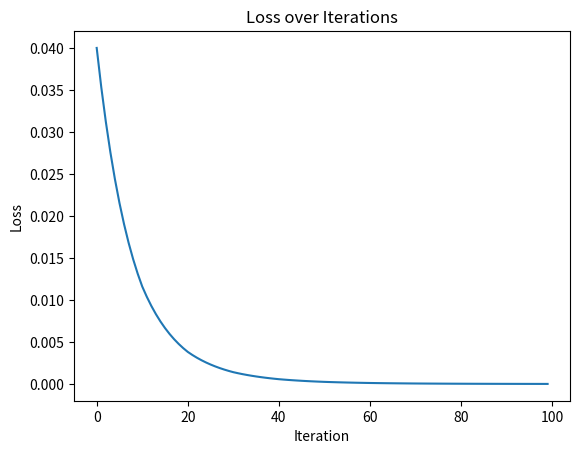

Source code (Python):
import numpy as np
import matplotlib.pyplot as plt

true_val = 1


x = np.array([1., 0., -1.])
w = np.array([0.2, 0.8, -0.5])
b = 0.5

learning_rate = 0.001

loss_list = []

# forward pass
def forward(x, w, b):
    total = np.dot(x, w) + b
    return total

def ReLU(x):
    return np.maximum(0, x)


for i in range(100):
    forward_output = forward(x, w, b)
    output = ReLU(forward_output)

    #print("output:", output)


    loss = (output - true_val) ** 2
    loss_list.append(loss)

    print("loss:", loss)



    dl = 2*(output - true_val)
    dReLU = np.where(forward_output > 0, 1, 0)
    dforward = dl * dReLU
    dw = np.array(x) * dforward
    db = dforward
    #print("dw:", dw)
    #print("db:", db)

    # update weights and bias
    # decrease learning rate for stability every 10 iterations
    if i % 10 == 0:
         learning_rate = learning_rate * 0.9 if i != 0 else 0.01    

    w = w - learning_rate * dw
    b = b - learning_rate * db

print("Updated weights:", w)
print("Updated bias:", b)


plt.plot(loss_list)
plt.xlabel('Iteration')
plt.ylabel('Loss')
plt.title('Loss over Iterations')
plt.show()